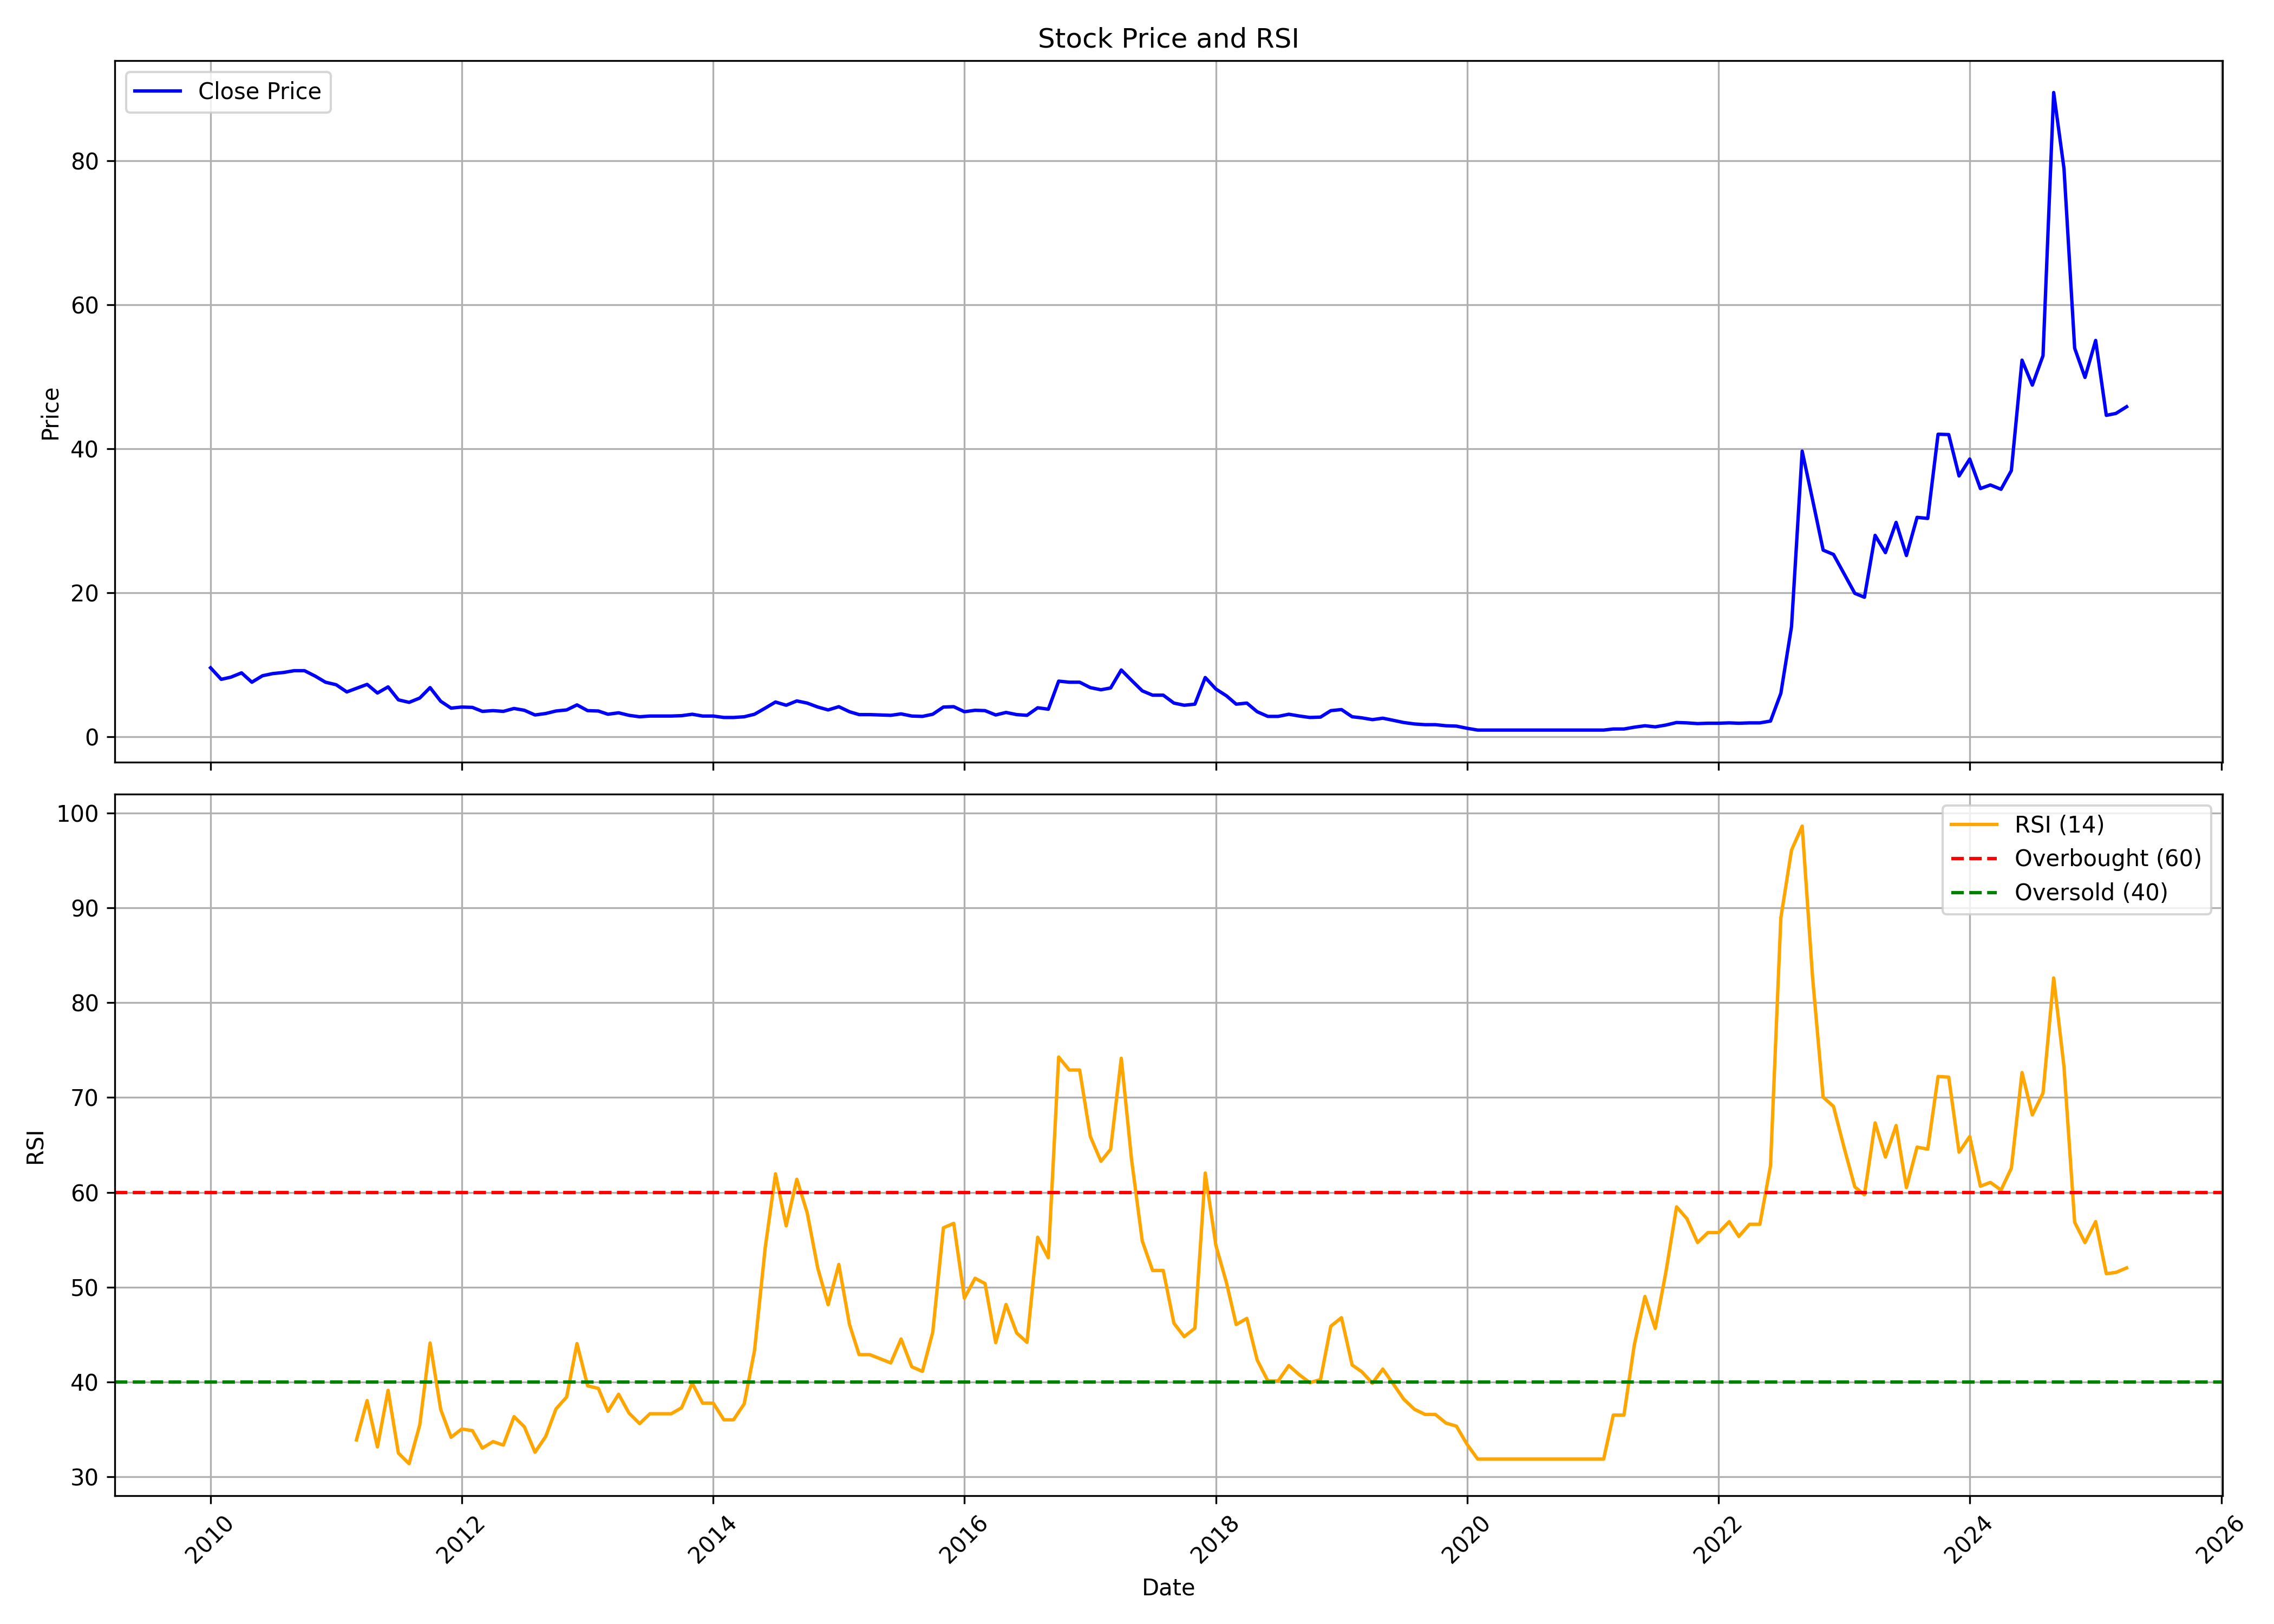

The file beside this chart, header and first rows:
, Unnamed: 0, date, symbol, open, high, low, close, volume, rsi
0, 0, 2010-01-01, REGENCERAM, 9.7, 12.15, 9.1, 9.6, 99999, 
1, 1, 2010-02-01, REGENCERAM, 9.6, 9.85, 7.95, 8.0, 20229, 
2, 2, 2010-03-01, REGENCERAM, 8.0, 8.95, 7.65, 8.3, 34965, 
3, 3, 2010-04-01, REGENCERAM, 8.15, 10.6, 8.0, 8.9, 64258, 
4, 4, 2010-05-01, REGENCERAM, 9.1, 9.25, 7.15, 7.6, 26969, 
5, 5, 2010-06-01, REGENCERAM, 8.2, 9.7, 7.0, 8.5, 114170, 
6, 6, 2010-07-01, REGENCERAM, 8.1, 9.9, 8.0, 8.8, 100542, 
7, 7, 2010-08-01, REGENCERAM, 9.0, 9.65, 8.05, 8.95, 57965, 
8, 8, 2010-09-01, REGENCERAM, 9.0, 11.5, 9.0, 9.2, 297762, 
9, 9, 2010-10-01, REGENCERAM, 9.5, 10.25, 8.1, 9.2, 109489, 
10, 10, 2010-11-01, REGENCERAM, 9.45, 10.4, 8.0, 8.45, 115702, 
11, 11, 2010-12-01, REGENCERAM, 8.45, 8.5, 6.7, 7.6, 23539, 
12, 12, 2011-01-01, REGENCERAM, 7.6, 7.95, 6.6, 7.25, 8893, 
13, 13, 2011-02-01, REGENCERAM, 7.25, 7.25, 5.2, 6.25, 46567, 
14, 14, 2011-03-01, REGENCERAM, 6.15, 6.9, 5.65, 6.75, 5675, 33.9
15, 15, 2011-04-01, REGENCERAM, 6.5, 7.75, 6.45, 7.3, 11840, 38.04
16, 16, 2011-05-01, REGENCERAM, 7.3, 7.3, 5.65, 6.1, 11096, 33.16
17, 17, 2011-06-01, REGENCERAM, 6.1, 7.4, 5.75, 6.95, 8207, 39.12
18, 18, 2011-07-01, REGENCERAM, 6.6, 6.65, 5.1, 5.15, 17148, 32.51
19, 19, 2011-08-01, REGENCERAM, 5.05, 5.5, 4.7, 4.8, 12959, 31.4
20, 20, 2011-09-01, REGENCERAM, 4.8, 6.45, 4.55, 5.4, 6515, 35.47
21, 21, 2011-10-01, REGENCERAM, 5.15, 6.85, 5.15, 6.85, 2908, 44.11
22, 22, 2011-11-01, REGENCERAM, 6.85, 6.85, 4.45, 4.95, 4675, 37.1
23, 23, 2011-12-01, REGENCERAM, 4.95, 4.95, 3.85, 4.0, 6117, 34.18
24, 24, 2012-01-01, REGENCERAM, 4.0, 4.7, 3.65, 4.15, 20450, 35.05
25, 25, 2012-02-01, REGENCERAM, 3.95, 4.4, 3.4, 4.1, 80830, 34.88
26, 26, 2012-03-01, REGENCERAM, 4.0, 4.35, 3.4, 3.55, 8567, 33.03
27, 27, 2012-04-01, REGENCERAM, 3.55, 3.75, 3.5, 3.65, 678, 33.72
28, 28, 2012-05-01, REGENCERAM, 3.65, 3.75, 3.4, 3.55, 500, 33.35
29, 29, 2012-06-01, REGENCERAM, 3.4, 4.1, 3.4, 3.95, 4206, 36.35
30, 30, 2012-07-01, REGENCERAM, 3.8, 4.1, 3.45, 3.7, 19109, 35.28
31, 31, 2012-08-01, REGENCERAM, 3.7, 3.7, 2.95, 3.05, 3438, 32.6
32, 32, 2012-09-01, REGENCERAM, 3.05, 3.55, 2.95, 3.25, 6205, 34.26
33, 33, 2012-10-01, REGENCERAM, 3.1, 3.75, 2.85, 3.6, 31672, 37.17
34, 34, 2012-11-01, REGENCERAM, 3.5, 3.8, 3.3, 3.75, 23946, 38.43
35, 35, 2012-12-01, REGENCERAM, 3.75, 4.65, 3.55, 4.45, 33638, 44.06
36, 36, 2013-01-01, REGENCERAM, 4.45, 4.65, 3.5, 3.65, 21187, 39.6
37, 37, 2013-02-01, REGENCERAM, 3.95, 4.0, 3.15, 3.6, 15621, 39.33
38, 38, 2013-03-01, REGENCERAM, 3.5, 3.8, 3.0, 3.15, 15088, 36.91
39, 39, 2013-04-01, REGENCERAM, 3.15, 3.35, 3.15, 3.35, 531, 38.72
40, 40, 2013-05-01, REGENCERAM, 3.35, 3.35, 3.0, 3.0, 400, 36.74
41, 41, 2013-06-01, REGENCERAM, 3.0, 3.0, 2.8, 2.8, 6849, 35.61
42, 42, 2013-07-01, REGENCERAM, 2.7, 2.9, 2.7, 2.9, 1200, 36.66
43, 43, 2013-08-01, REGENCERAM, 2.9, 2.9, 2.9, 2.9, 0, 36.66
44, 44, 2013-09-01, REGENCERAM, 2.9, 2.9, 2.9, 2.9, 0, 36.66
45, 45, 2013-10-01, REGENCERAM, 2.9, 2.95, 2.75, 2.95, 1410, 37.29
46, 46, 2013-11-01, REGENCERAM, 2.95, 3.3, 2.95, 3.15, 2194, 39.88
47, 47, 2013-12-01, REGENCERAM, 3.15, 3.15, 2.9, 2.9, 154, 37.78
48, 48, 2014-01-01, REGENCERAM, 2.9, 3.0, 2.8, 2.9, 1190, 37.78
49, 49, 2014-02-01, REGENCERAM, 2.9, 2.9, 2.7, 2.7, 699, 36.02
50, 50, 2014-03-01, REGENCERAM, 2.7, 2.7, 2.7, 2.7, 0, 36.02
51, 51, 2014-04-01, REGENCERAM, 2.7, 2.8, 2.7, 2.8, 990, 37.7
52, 52, 2014-05-01, REGENCERAM, 2.8, 3.15, 2.5, 3.15, 26308, 43.32
53, 53, 2014-06-01, REGENCERAM, 3.0, 4.0, 3.0, 4.0, 26785, 54.13
54, 54, 2014-07-01, REGENCERAM, 3.8, 5.1, 3.8, 4.85, 28446, 61.95
55, 55, 2014-08-01, REGENCERAM, 4.9, 4.9, 4.15, 4.4, 23885, 56.47
56, 56, 2014-09-01, REGENCERAM, 4.6, 5.0, 4.25, 5.0, 26447, 61.38
57, 57, 2014-10-01, REGENCERAM, 5.0, 5.0, 4.1, 4.7, 12250, 57.86
58, 58, 2014-11-01, REGENCERAM, 4.7, 4.8, 4.0, 4.15, 9335, 51.98
59, 59, 2014-12-01, REGENCERAM, 4.0, 4.2, 3.75, 3.75, 4692, 48.15
... 124 more rows
